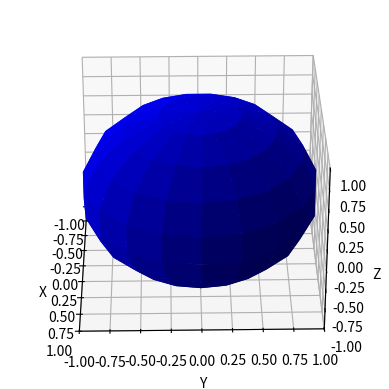

The script that saved this image:
import matplotlib.pyplot as plt
from mpl_toolkits.mplot3d import Axes3D
import numpy as np

# 创建3D图形对象
fig = plt.figure()
ax = fig.add_subplot(111, projection='3d')

# 绘制一个球体
u, v = np.mgrid[0:2*np.pi:20j, 0:np.pi:10j]
x = np.cos(u)*np.sin(v)
y = np.sin(u)*np.sin(v)
z = np.cos(v)
ax.plot_surface(x, y, z, color='blue')

# 设置坐标轴范围和标签
ax.set_xlim([-1, 1])
ax.set_ylim([-1, 1])
ax.set_zlim([-1, 1])
ax.set_xlabel('X')
ax.set_ylabel('Y')
ax.set_zlabel('Z')

# 模拟地球自转的过程
for angle in range(0, 360):
    ax.view_init(30, angle)
    plt.draw()
    plt.pause(0.001)